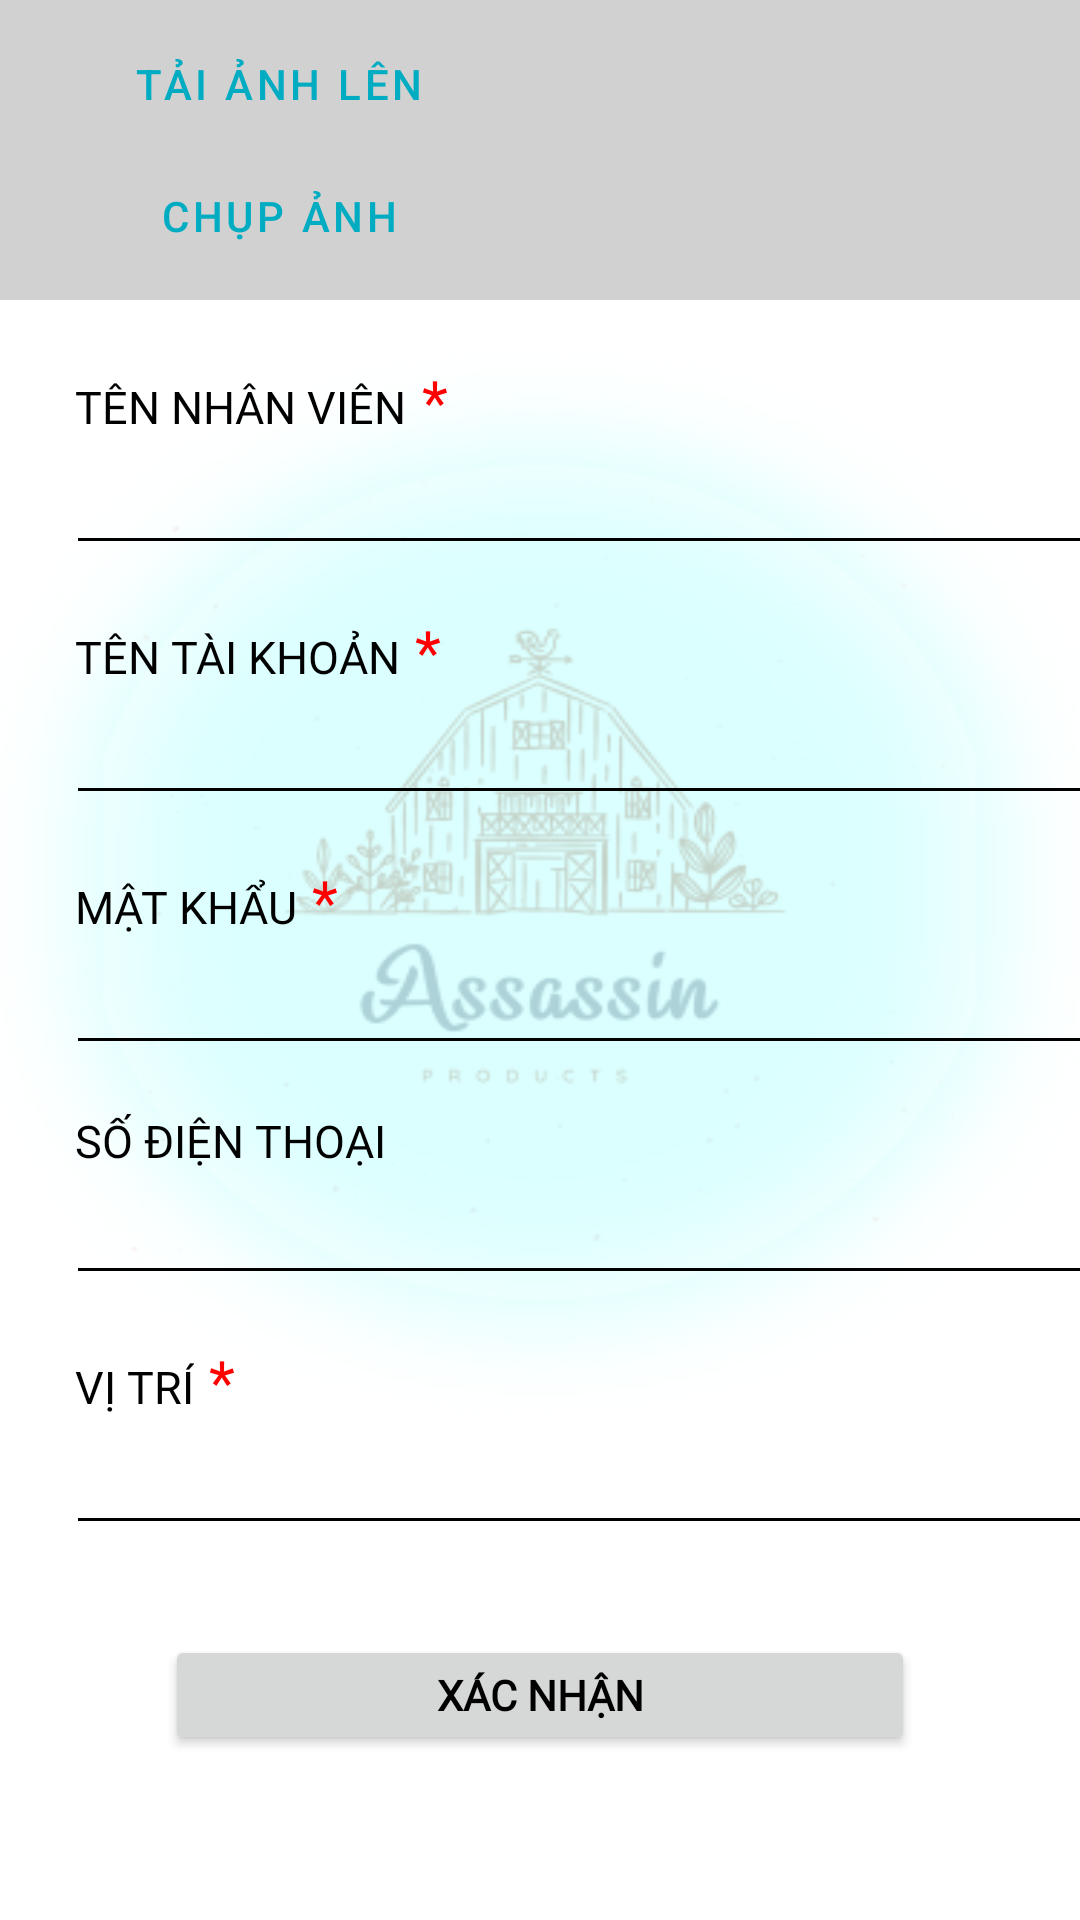

Android layout source for this screen:
<!-- AndroidManifest.xml: application theme Theme.Warehouse -->
<!-- res/layout/frag_staff_add.xml -->
<?xml version="1.0" encoding="utf-8"?>
<layout xmlns:android="http://schemas.android.com/apk/res/android"
    xmlns:tools="http://schemas.android.com/tools"
    xmlns:app="http://schemas.android.com/apk/res-auto"
    tools:context=".Fragment.FragStaff.FragNVThem">

    <LinearLayout
        android:layout_width="match_parent"
        android:layout_height="match_parent"
        android:background="@drawable/bg_list"
        android:orientation="vertical">

        <LinearLayout
            android:orientation="horizontal"
            android:layout_width="match_parent"
            android:background="#d1d1d1"
            android:layout_height="100dp">

            <LinearLayout
                android:layout_width="wrap_content"
                android:layout_height="match_parent"
                android:orientation="vertical"
                android:gravity="center">
            <Button
                android:id="@+id/btn_addImgAvatar"
                android:layout_width="160dp"
                android:layout_height="44dp"
                android:layout_marginLeft="10dp"
                app:icon="@drawable/ic_img"
                style="@style/Widget.MaterialComponents.Button.OutlinedButton.Icon"
                android:text="Tải ảnh lên"
                android:backgroundTint="@color/white"
                />
            <Button
                android:id="@+id/btn_captureImgAvatar"
                android:layout_width="160dp"
                android:layout_height="44dp"
                android:layout_marginLeft="10dp"
                app:icon="@drawable/imga"
                style="@style/Widget.MaterialComponents.Button.OutlinedButton.Icon"
                android:text="Chụp ảnh"
                android:backgroundTint="@color/white"
                />
            </LinearLayout>
            <ImageView
                android:id="@+id/img_add_avt"
                android:layout_width="80dp"
                android:layout_height="80dp"
                android:layout_marginLeft="60dp"
                android:layout_marginTop="10dp"
               />
        </LinearLayout>

        
        <LinearLayout
            android:layout_width="wrap_content"
            android:layout_height="wrap_content"
            android:orientation="horizontal"
            android:layout_marginTop="20dp">
            <TextView
                android:layout_width="wrap_content"
                android:layout_height="wrap_content"
                android:layout_marginStart="25dp"
                android:fontFamily="@font/roboto"
                android:text="Tên nhân viên"
                android:textAllCaps="true"
                android:textColor="@color/black"
                android:textSize="15sp" />
            <TextView
                android:layout_width="wrap_content"
                android:layout_height="wrap_content"
                android:text=" *"
                android:textSize="20sp"
                android:textColor="#FF0000"/>
        </LinearLayout>
        <EditText
            android:layout_width="350dp"
            android:layout_height="wrap_content"
            android:layout_marginLeft="22dp"
            android:id="@+id/ed_name_fragthemnv"/>


        <LinearLayout
            android:layout_width="wrap_content"
            android:layout_height="wrap_content"
            android:orientation="horizontal"
            android:layout_marginTop="15dp">
            <TextView
                android:layout_width="wrap_content"
                android:layout_height="wrap_content"
                android:layout_marginLeft="25dp"
                android:fontFamily="@font/roboto"
                android:text="Tên tài khoản"
                android:textAllCaps="true"
                android:textColor="@color/black"
                android:textSize="15sp" />
            <TextView
                android:layout_width="wrap_content"
                android:layout_height="wrap_content"
                android:text=" *"
                android:textSize="20dp"
                android:textColor="#FF0000"/>
        </LinearLayout>

        <EditText
            android:layout_width="350dp"
            android:layout_height="wrap_content"
            android:layout_marginLeft="22dp"
            android:id="@+id/ed_username_fragthemnv"/>


        <LinearLayout
            android:layout_width="wrap_content"
            android:layout_height="wrap_content"
            android:orientation="horizontal"
            android:layout_marginTop="15dp">
            <TextView
                android:layout_width="wrap_content"
                android:layout_height="wrap_content"
                android:layout_marginLeft="25dp"
                android:fontFamily="@font/roboto"
                android:text="Mật khẩu"
                android:textAllCaps="true"
                android:textColor="@color/black"
                android:textSize="15sp" />
            <TextView
                android:layout_width="wrap_content"
                android:layout_height="wrap_content"
                android:text=" *"
                android:textSize="20dp"
                android:textColor="#FF0000"/>
        </LinearLayout>
        <EditText
            android:layout_width="350dp"
            android:layout_height="wrap_content"
            android:layout_marginLeft="22dp"
            android:id="@+id/ed_password_fragthemnv"/>


            <TextView
                android:layout_width="wrap_content"
                android:layout_height="wrap_content"
                android:layout_marginTop="15dp"
                android:layout_marginLeft="25dp"
                android:fontFamily="@font/roboto"
                android:text="Số điện thoại"
                android:textAllCaps="true"
                android:textColor="@color/black"
                android:textSize="15sp" />
        <EditText
            android:layout_width="350dp"
            android:layout_height="wrap_content"
            android:layout_marginLeft="22dp"
            android:id="@+id/ed_sdt_fragthemnv"/>

        <LinearLayout
            android:layout_width="wrap_content"
            android:layout_height="wrap_content"
            android:layout_marginTop="15dp"
            android:orientation="horizontal">

            <TextView
                android:layout_width="wrap_content"
                android:layout_height="wrap_content"
                android:layout_marginLeft="25dp"
                android:fontFamily="@font/roboto"
                android:text="Vị trí"
                android:textAllCaps="true"
                android:textColor="@color/black"
                android:textSize="15sp" />

            <TextView
                android:layout_width="wrap_content"
                android:layout_height="wrap_content"
                android:text=" *"
                android:textColor="#FF0000"
                android:textSize="20dp" />
        </LinearLayout>

        <RelativeLayout
            android:layout_width="350dp"
            android:layout_marginLeft="22dp"
            android:layout_height="wrap_content">

            <EditText
                android:id="@+id/ed_position"
                android:layout_width="350dp"
                android:layout_height="wrap_content" />

            <ImageView
                android:id="@+id/dropdown_position"
                android:layout_width="30dp"
                android:layout_height="30dp"
                android:src="@drawable/ic_drop_down_24"
                android:layout_alignParentEnd="true"
                android:layout_centerVertical="true" />

        </RelativeLayout>

        
        <Button
            android:layout_width="250dp"
            android:layout_height="40dp"
            android:text="xác nhận"
            android:textStyle="bold"
            android:fontFamily="@font/roboto"
            android:id="@+id/btn_xacnhan_nv"
            android:textColor="@color/black"
            android:layout_gravity="center"
            android:layout_marginTop="30dp"/>
    </LinearLayout>
</layout>
<!-- resources referenced by this layout -->
<resources>
  <color name="black">#000000</color>
  <color name="white">#FFFFFF</color>
  <!-- drawable bg_list: png bitmap (drawable-v24, 45682 bytes) -->
  <!-- drawable ic_img: png bitmap (drawable, 388 bytes) -->
  <!-- drawable imga: png bitmap (drawable, 487 bytes) -->
  <style name="Theme.Warehouse" parent="Theme.MaterialComponents.DayNight.NoActionBar">
          
          <item name="colorPrimary">@color/primaryColor</item>
          <item name="colorPrimaryVariant">@color/primaryDarkColor</item>
          <item name="colorOnPrimary">@color/white</item>
          
          <item name="colorSecondary">@color/secondaryColor</item>
          <item name="colorSecondaryVariant">@color/secondaryDarkColor</item>
          <item name="colorOnSecondary">@color/black</item>
          
          <item name="android:statusBarColor">?attr/colorPrimary</item>
          
          <item name="android:textColorPrimary">@color/black</item>
          <item name="android:textColorSecondary">@color/black</item>
      </style>
  <color name="primaryColor">#00acc1</color>
  <color name="primaryDarkColor">#007c91</color>
  <color name="secondaryColor">#80deea</color>
  <color name="secondaryDarkColor">#4bacb8</color>
</resources>
